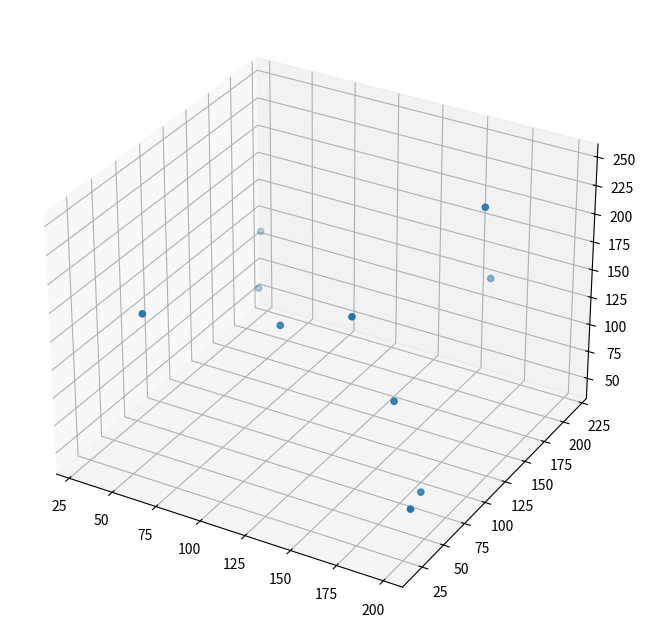

This chart was generated by the following Python code:
import matplotlib.pyplot as plt
import numpy as np
import random

vecsList = None

def main():
    #dim = int(input("How many dimensions: "))
    #clusterCenters = int(input("How many centers: "))
    vecsList = VectorList(3)
    for i in range(10):
        vecsList.add([random.uniform(0, 255), random.uniform(0, 255), random.uniform(0, 255)])
    vecsList = vecsList.npList()
    
    print(f"List\n {vecsList}")
    #print(vecsList[: , 0], vecsList[: , 1])
    
    kMeans(vecsList)
    plotPoints(vecsList)
    
def kMeans(vecs):
    print(f"Dims {vecs.ndim}")
    
    ran = random.randrange(10)
    clusterCenters = [vecs[ran], vecs[depIndex(ran)]]
    
    print(f"Centers {clusterCenters}")
    
    filterList = np.delete(vecs, filterListFunc(vecs, clusterCenters), axis=0)
    print(filterList)
    
    #TODO algo fertig und auslagern 
            
    
    
def filterListFunc(list, valuesToFilter):
    filterIndices = []
    for value in valuesToFilter:
        # search where same vectors
        maskIndices = np.where((list == value).all(axis=1))
        filterIndices.append(maskIndices[0])
        
    return np.array(filterIndices)
    

def plotPoints(array):
    fig = plt.figure(figsize=(8, 8))
    ax = fig.add_subplot(projection='3d')
    
    x = array[:, 0]
    y = array[:, 1]
    z = array[:, 2]
    ax.scatter(x,y,z)
    plt.show()

def depIndex(rNR):
    number = random.randrange(10)
    while number == rNR:
        number = random.randrange(10)
    
    return number
        
    
class VectorList:
    def __init__(self, dim):
        self.dim = dim
        self.vecsList = []
    
    def __str__(self):
        return np.array2string((np.array(self.vecsList)), formatter={'float_kind':lambda x: "%.2f" % x})
    
    def add(self, vector):
        if (np.array(vector)).shape[0] == self.dim:
            self.vecsList.append(vector)
            
    def npList(self):
        return np.array(self.vecsList)
            
            
main()